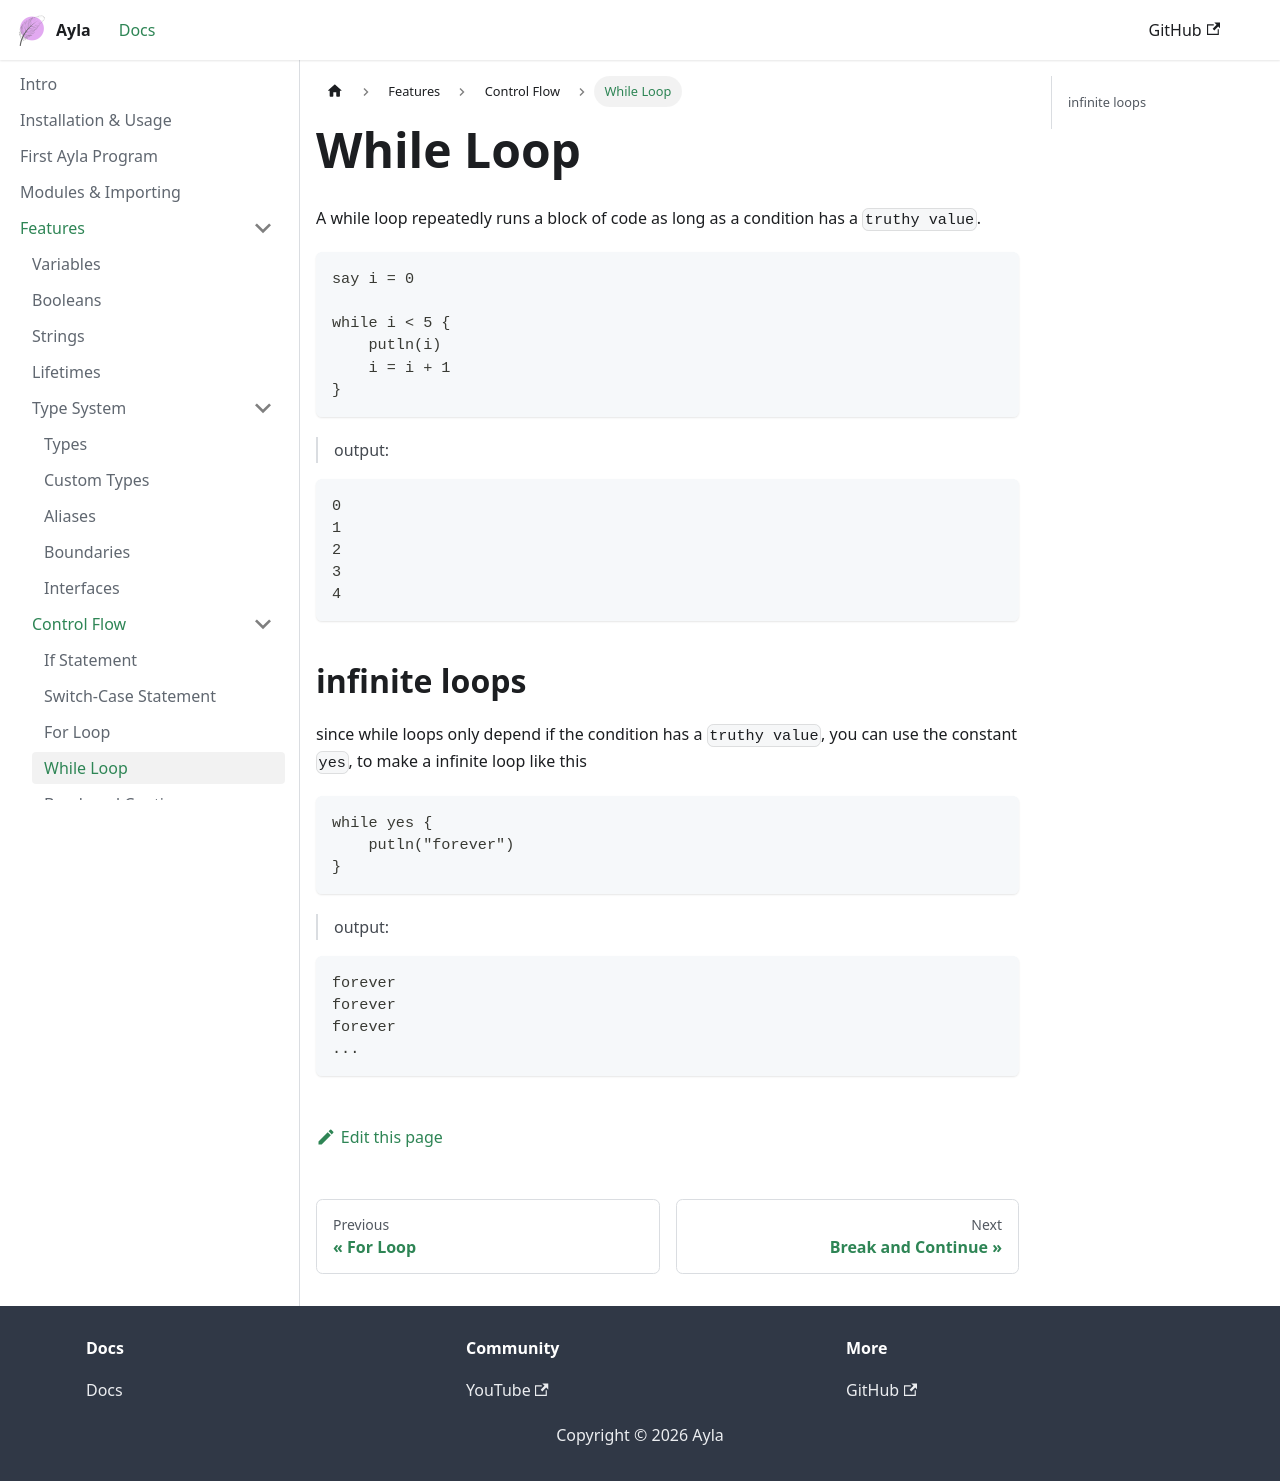

repository: z-sk1/ayla-lang · page: docs/language/control-flow/while/index.html · generator: docusaurus

# While Loop

A while loop repeatedly runs a block of code as long as a condition has a `truthy value`.

```ayla
say i = 0

while i < 5 {
    putln(i)
    i = i + 1
}
```
> output:
```
0
1
2
3
4
```

## infinite loops

since while loops only depend if the condition has a `truthy value`, you can use the constant `yes`, to make a infinite loop like this

```ayla
while yes {
    putln("forever")
}
```

> output:
```
forever
forever
forever
...
```
